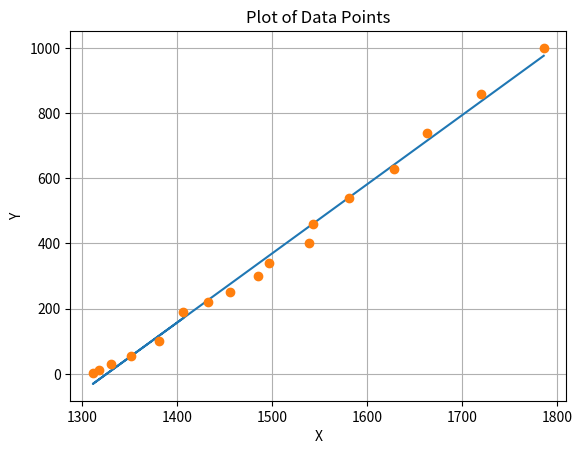

Here is the Python script that generated this plot:
import numpy as np
import matplotlib.pyplot as plt


data = [
    (1406, 190), (1311, 2.2), (1318, 12), (1330, 30), (1351, 54),
    (1381, 100), (1432, 220), (1455, 250), (1485, 300), (1497, 340),
    (1539, 400), (1543, 460), (1581, 540), (1628, 630), (1663, 740),
    (1720, 860), (1786, 1000)
]# Convert data to NumPy arrays
data_np = np.array(data)# Separate x and y values
x = (data_np[:, 0])
y = data_np[:, 1]# Plot
# make linear reggression from the data
m, b = np.polyfit(x, y, 1)
plt.plot(x, m*x + b, label='y = {0:.2f}x + {1:.2f}'.format(m, b))
plt.plot(x, y, 'o', label='Data Points')
plt.title('Plot of Data Points')
plt.xlabel('X')
plt.ylabel('Y')
plt.grid(True)
plt.show()
